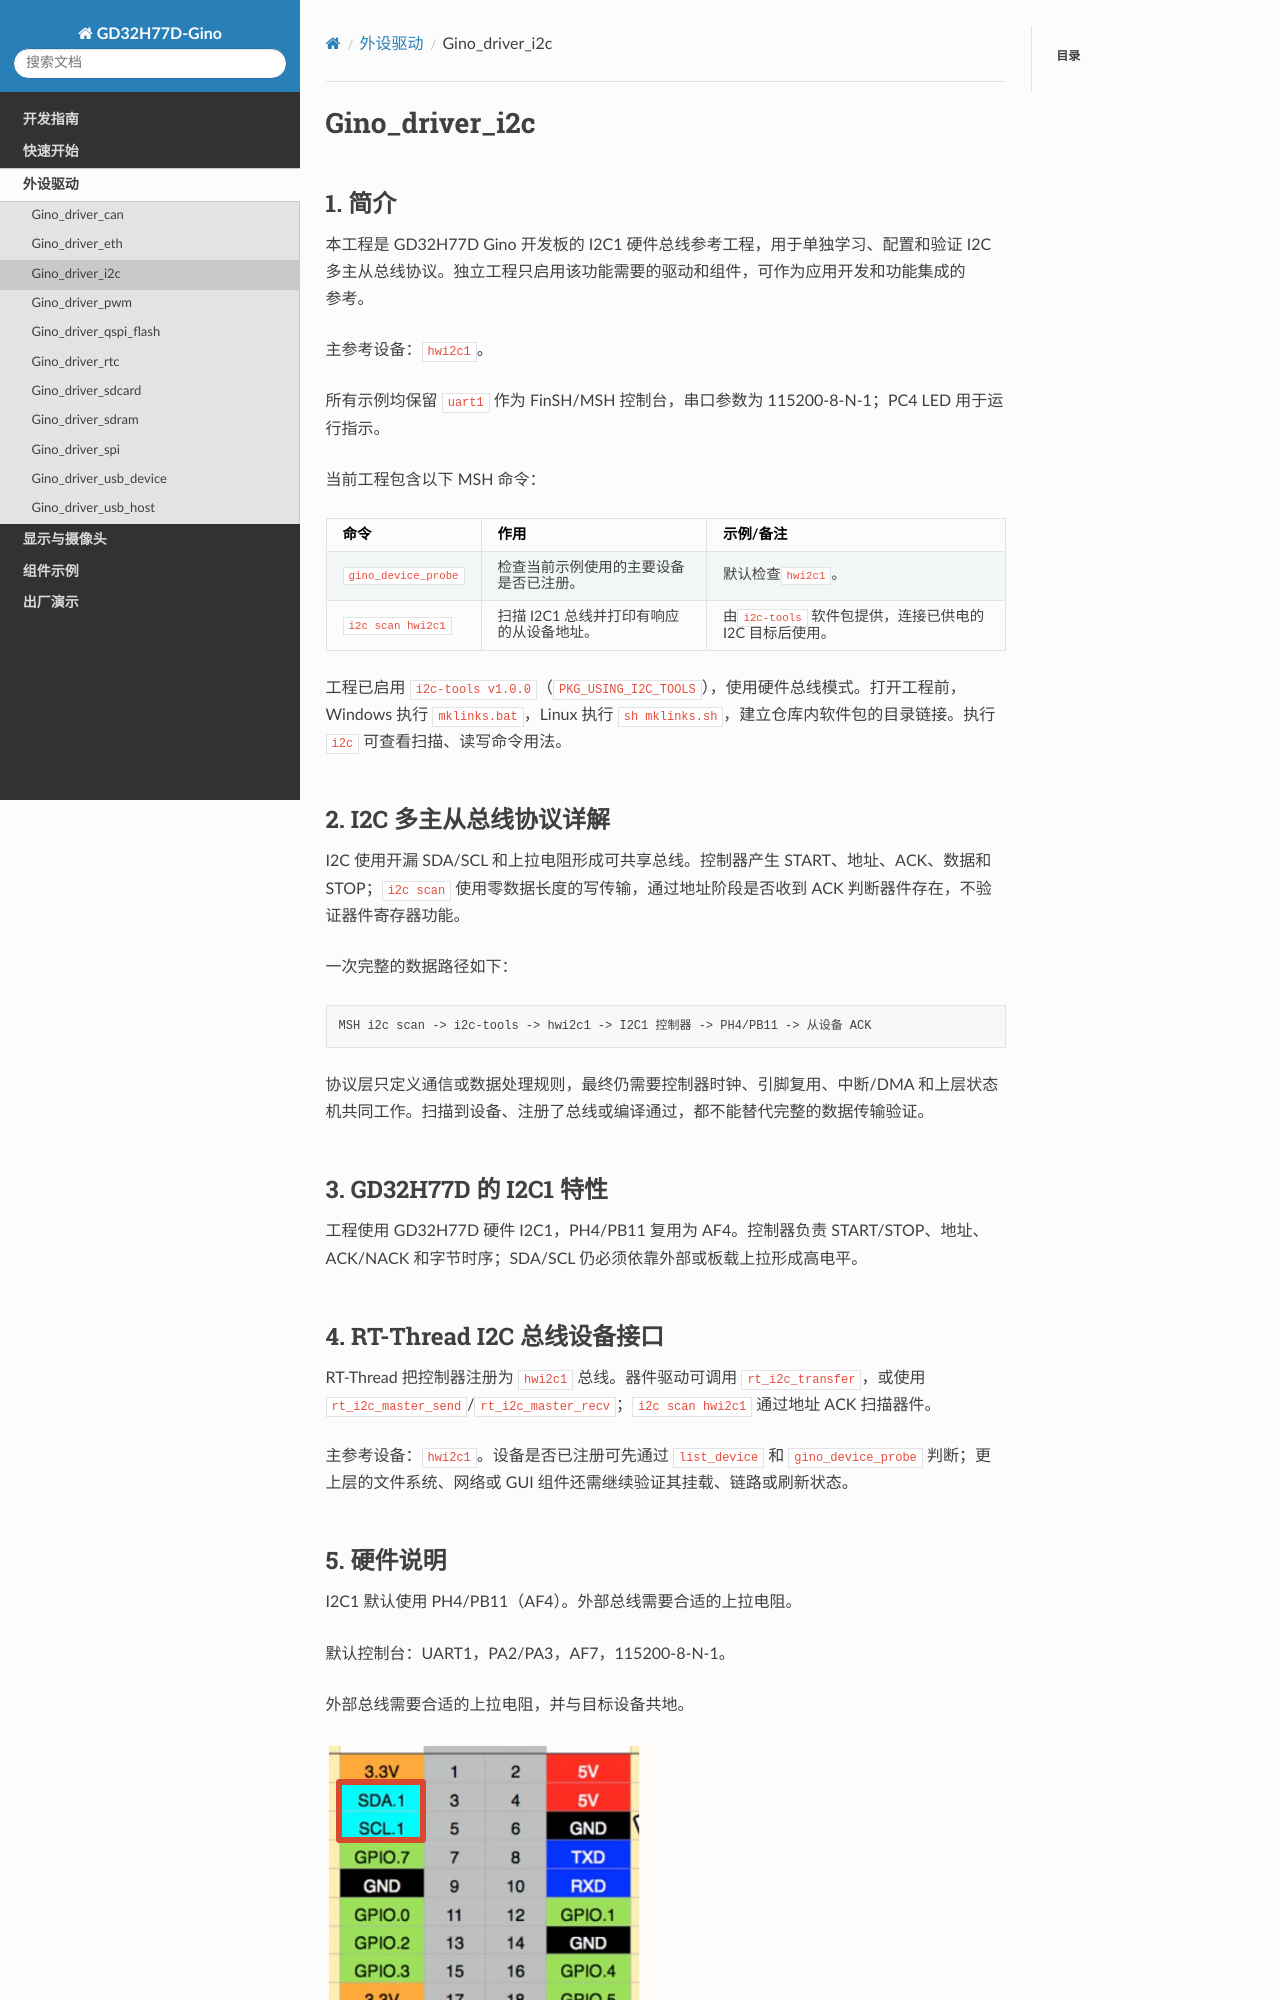

repository: CYFS3/sdk-bsp-gd32h77d-realthread-ginopi · page: latest/projects/Gino_driver_i2c/README_zh.html · generator: sphinx

# Gino_driver_i2c

## 1. 简介

本工程是 GD32H77D Gino 开发板的 I2C1 硬件总线参考工程，用于单独学习、配置和验证 I2C 多主从总线协议。独立工程只启用该功能需要的驱动和组件，可作为应用开发和功能集成的参考。

主参考设备：`hwi2c1`。

所有示例均保留 `uart1` 作为 FinSH/MSH 控制台，串口参数为 115200-8-N-1；PC4 LED 用于运行指示。

当前工程包含以下 MSH 命令：

| 命令                  | 作用                                     | 示例/备注                                                 |
| --------------------- | ---------------------------------------- | --------------------------------------------------------- |
| `gino_device_probe` | 检查当前示例使用的主要设备是否已注册。   | 默认检查`hwi2c1`。                                      |
| `i2c scan hwi2c1`   | 扫描 I2C1 总线并打印有响应的从设备地址。 | 由`i2c-tools` 软件包提供，连接已供电的 I2C 目标后使用。 |

工程已启用 `i2c-tools v1.0.0`（`PKG_USING_I2C_TOOLS`），使用硬件总线模式。打开工程前，Windows 执行 `mklinks.bat`，Linux 执行 `sh mklinks.sh`，建立仓库内软件包的目录链接。执行 `i2c` 可查看扫描、读写命令用法。

## 2. I2C 多主从总线协议详解

I2C 使用开漏 SDA/SCL 和上拉电阻形成可共享总线。控制器产生 START、地址、ACK、数据和 STOP；`i2c scan` 使用零数据长度的写传输，通过地址阶段是否收到 ACK 判断器件存在，不验证器件寄存器功能。

一次完整的数据路径如下：

```text
MSH i2c scan -> i2c-tools -> hwi2c1 -> I2C1 控制器 -> PH4/PB11 -> 从设备 ACK
```

协议层只定义通信或数据处理规则，最终仍需要控制器时钟、引脚复用、中断/DMA 和上层状态机共同工作。扫描到设备、注册了总线或编译通过，都不能替代完整的数据传输验证。

## 3. GD32H77D 的 I2C1 特性

工程使用 GD32H77D 硬件 I2C1，PH4/PB11 复用为 AF4。控制器负责 START/STOP、地址、ACK/NACK 和字节时序；SDA/SCL 仍必须依靠外部或板载上拉形成高电平。

## 4. RT-Thread I2C 总线设备接口

RT-Thread 把控制器注册为 `hwi2c1` 总线。器件驱动可调用 `rt_i2c_transfer`，或使用 `rt_i2c_master_send`/`rt_i2c_master_recv`；`i2c scan hwi2c1` 通过地址 ACK 扫描器件。

主参考设备：`hwi2c1`。设备是否已注册可先通过 `list_device` 和 `gino_device_probe` 判断；更上层的文件系统、网络或 GUI 组件还需继续验证其挂载、链路或刷新状态。
